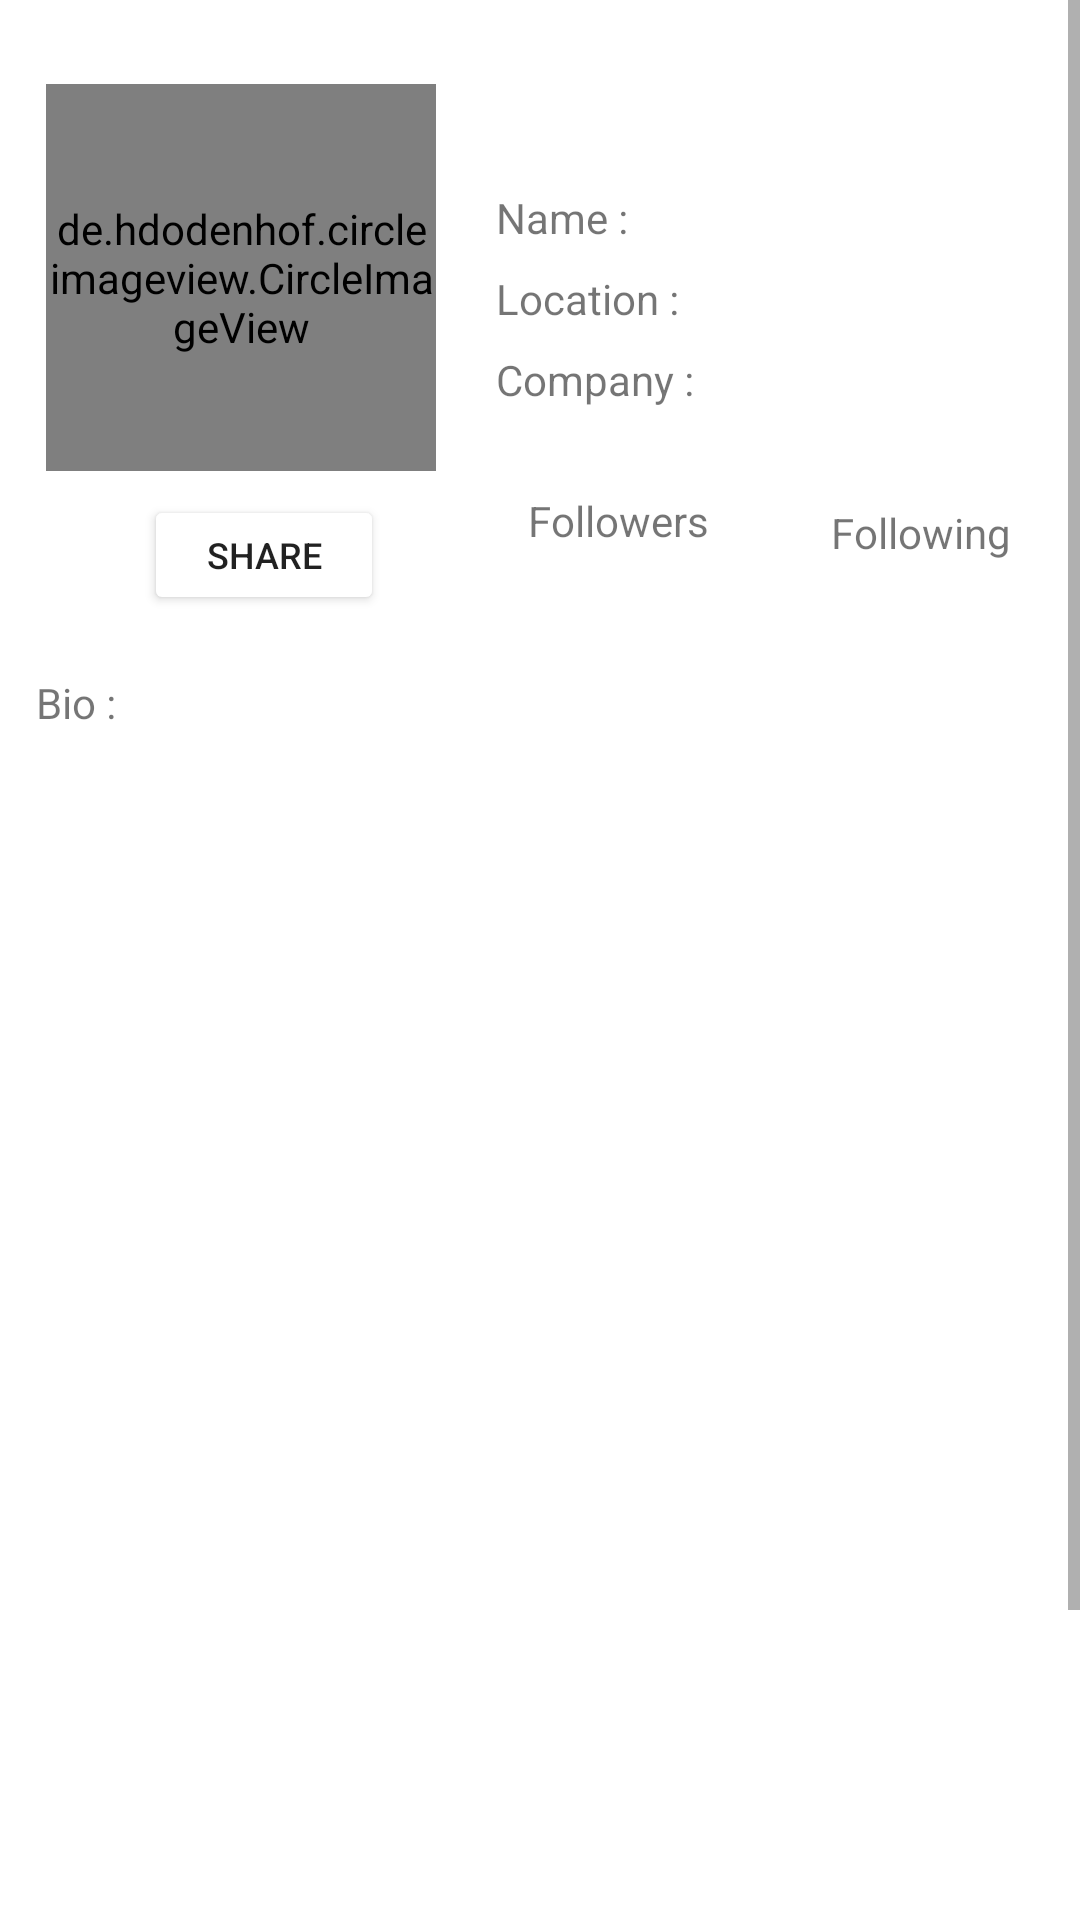

Here is an Android app screen rendered from its layout file. Give the layout XML and the strings, colors and styles it references.
<!-- AndroidManifest.xml: application theme Theme.Fundamental_submission2_iman -->
<!-- res/layout/activity_detail_user.xml -->
<?xml version="1.0" encoding="utf-8"?>
<ScrollView xmlns:android="http://schemas.android.com/apk/res/android"
    xmlns:app="http://schemas.android.com/apk/res-auto"
    xmlns:tools="http://schemas.android.com/tools"
    android:layout_width="match_parent"
    android:layout_height="match_parent"
    tools:context=".detailActivity.DetailUserActivity">

    <androidx.constraintlayout.widget.ConstraintLayout
        android:layout_width="match_parent"
        android:layout_height="wrap_content">


        <TextView
            android:id="@+id/textView7"
            android:layout_width="wrap_content"
            android:layout_height="wrap_content"
            android:layout_marginTop="32dp"
            android:text="@string/following"
            app:layout_constraintEnd_toEndOf="parent"
            app:layout_constraintHorizontal_bias="0.64"
            app:layout_constraintStart_toEndOf="@+id/textView"
            app:layout_constraintTop_toBottomOf="@+id/tv_company" />

        <de.hdodenhof.circleimageview.CircleImageView
            android:id="@+id/img_avatar"
            android:layout_width="130dp"
            android:layout_height="129dp"
            android:layout_marginTop="28dp"
            app:layout_constraintEnd_toEndOf="parent"
            app:layout_constraintHorizontal_bias="0.067"
            app:layout_constraintStart_toStartOf="parent"
            app:layout_constraintTop_toTopOf="parent"
            tools:srcCompat="@tools:sample/avatars" />

        <TextView
            android:id="@+id/textView"
            android:layout_width="wrap_content"
            android:layout_height="wrap_content"
            android:layout_marginStart="48dp"
            android:layout_marginTop="28dp"
            android:text="@string/followers"
            app:layout_constraintStart_toEndOf="@+id/btn_share"
            app:layout_constraintTop_toBottomOf="@+id/textView6" />

        <TextView
            android:id="@+id/tv_username"
            android:layout_width="wrap_content"
            android:layout_height="31dp"
            android:layout_marginTop="28dp"
            app:layout_constraintEnd_toEndOf="parent"
            app:layout_constraintHorizontal_bias="0.479"
            app:layout_constraintStart_toEndOf="@+id/img_avatar"
            app:layout_constraintTop_toTopOf="parent"
            tools:text="@string/smaple" />

        <TextView
            android:id="@+id/textView3"
            android:layout_width="wrap_content"
            android:layout_height="wrap_content"
            android:layout_marginStart="20dp"
            android:layout_marginTop="4dp"
            android:text="@string/name"
            app:layout_constraintStart_toEndOf="@+id/img_avatar"
            app:layout_constraintTop_toBottomOf="@+id/tv_username" />

        <TextView
            android:id="@+id/textView4"

            android:layout_width="wrap_content"
            android:layout_height="wrap_content"
            android:layout_marginStart="20dp"
            android:layout_marginTop="8dp"
            android:text="@string/location"
            app:layout_constraintStart_toEndOf="@+id/img_avatar"
            app:layout_constraintTop_toBottomOf="@+id/textView3" />

        <TextView
            android:id="@+id/textView5"

            android:layout_width="wrap_content"
            android:layout_height="wrap_content"
            android:layout_marginStart="12dp"
            android:layout_marginBottom="8dp"
            android:text="@string/bio"
            app:layout_constraintBottom_toBottomOf="parent"
            app:layout_constraintStart_toStartOf="parent"
            app:layout_constraintTop_toBottomOf="@+id/btn_share"
            app:layout_constraintVertical_bias="0.037" />

        <TextView
            android:id="@+id/textView6"

            android:layout_width="wrap_content"
            android:layout_height="wrap_content"
            android:layout_marginStart="20dp"
            android:layout_marginTop="8dp"
            android:text="@string/company"
            app:layout_constraintStart_toEndOf="@+id/img_avatar"
            app:layout_constraintTop_toBottomOf="@+id/textView4" />

        <TextView
            android:id="@+id/tv_name"

            android:layout_width="0dp"
            android:layout_height="wrap_content"
            android:layout_marginStart="53dp"
            android:layout_marginTop="4dp"
            android:layout_marginEnd="16dp"
            android:singleLine="true"
            app:layout_constraintEnd_toEndOf="parent"
            app:layout_constraintHorizontal_bias="0.0"
            app:layout_constraintStart_toEndOf="@+id/textView3"
            app:layout_constraintTop_toBottomOf="@+id/tv_username"
            tools:text="@string/smaple" />

        <TextView
            android:id="@+id/tv_location"

            android:layout_width="0dp"
            android:layout_height="wrap_content"
            android:layout_marginStart="24dp"
            android:layout_marginTop="8dp"
            android:layout_marginEnd="16dp"
            app:layout_constraintEnd_toEndOf="parent"
            app:layout_constraintHorizontal_bias="0.0"
            app:layout_constraintStart_toEndOf="@+id/textView4"
            app:layout_constraintTop_toBottomOf="@+id/tv_name"
            tools:text="@string/smaple" />

        <TextView
            android:id="@+id/tv_company"

            android:layout_width="0dp"
            android:layout_height="wrap_content"
            android:layout_marginStart="24dp"
            android:layout_marginTop="8dp"
            android:layout_marginEnd="16dp"
            app:layout_constraintEnd_toEndOf="parent"
            app:layout_constraintHorizontal_bias="0.0"
            app:layout_constraintStart_toEndOf="@+id/textView6"
            app:layout_constraintTop_toBottomOf="@+id/tv_location"
            tools:text="@string/smaple" />

        <TextView
            android:id="@+id/tv_followers"

            android:layout_width="70dp"
            android:layout_height="wrap_content"
            android:layout_marginStart="48dp"
            app:layout_constraintStart_toEndOf="@+id/btn_share"
            app:layout_constraintTop_toBottomOf="@+id/textView"
            tools:text="@string/smaple" />

        <TextView
            android:id="@+id/tv_following"

            android:layout_width="70dp"
            android:layout_height="wrap_content"
            app:layout_constraintEnd_toEndOf="parent"
            app:layout_constraintHorizontal_bias="0.673"
            app:layout_constraintStart_toEndOf="@+id/tv_followers"
            app:layout_constraintTop_toBottomOf="@+id/textView7"
            tools:text="@string/smaple" />

        <Button
            android:id="@+id/btn_share"
            android:layout_width="80dp"
            android:layout_height="40dp"
            android:layout_marginStart="48dp"
            android:layout_marginTop="8dp"
            android:backgroundTint="@color/blue_soft"
            android:text="@string/share"
            android:textAlignment="center"
            android:textSize="12sp"
            app:layout_constraintStart_toStartOf="parent"
            app:layout_constraintTop_toBottomOf="@+id/img_avatar" />

        <TextView
            android:id="@+id/tv_bio"

            android:layout_width="0dp"
            android:layout_height="wrap_content"
            android:layout_marginStart="16dp"
            android:layout_marginTop="20dp"
            android:layout_marginEnd="16dp"
            android:maxLines="@integer/material_motion_duration_long_2"
            app:layout_constraintEnd_toEndOf="parent"
            app:layout_constraintHorizontal_bias="1.0"
            app:layout_constraintStart_toEndOf="@+id/textView5"
            app:layout_constraintTop_toBottomOf="@+id/btn_share"
            tools:text="@string/smaple" />

        <com.google.android.material.tabs.TabLayout
            android:id="@+id/table"
            android:layout_width="match_parent"
            android:layout_height="50dp"
            android:layout_marginTop="8dp"
            android:layout_marginBottom="16dp"
            app:layout_constraintBottom_toTopOf="@+id/view_pager"
            app:layout_constraintTop_toBottomOf="@+id/tv_bio"
            tools:layout_editor_absoluteX="-1dp" />

        <androidx.viewpager2.widget.ViewPager2
            android:id="@+id/view_pager"
            android:layout_width="409dp"
            android:layout_height="413dp"
            android:layout_marginTop="16dp"
            android:layout_marginBottom="16dp"
            app:layout_constraintBottom_toBottomOf="parent"
            app:layout_constraintEnd_toEndOf="parent"
            app:layout_constraintStart_toStartOf="parent"
            app:layout_constraintTop_toBottomOf="@+id/table" />

    </androidx.constraintlayout.widget.ConstraintLayout>

</ScrollView>
<!-- resources referenced by this layout -->
<resources>
  <string name="bio">Bio :</string>
  <string name="company">Company :</string>
  <string name="followers">Followers </string>
  <string name="following">Following </string>
  <string name="location">Location :</string>
  <string name="name">Name :</string>
  <string name="share">Share</string>
  <string name="smaple">sample</string>
  <style name="Theme.Fundamental_submission2_iman" parent="Theme.MaterialComponents.Light.DarkActionBar">
          <item name="colorPrimary">@color/purple_500</item>
          <item name="colorPrimaryVariant">@color/purple_700</item>
          <item name="colorOnPrimary">@color/white</item>
          <item name="colorSecondary">@color/teal_200</item>
          <item name="colorSecondaryVariant">@color/teal_700</item>
          <item name="colorOnSecondary">@color/black</item>
  
          <item name="android:statusBarColor" tools:targetApi="l">?attr/colorPrimaryVariant</item>
      </style>
  <!-- not gathered from this repository: default colours our renderer supplied (Android Studio template values) -->
  <color name="purple_500">#FF6200EE</color>
  <color name="purple_700">#FF3700B3</color>
  <color name="teal_200">#FF03DAC5</color>
  <color name="teal_700">#FF018786</color>
  <color name="black">#FF000000</color>
  <color name="white">#FFFFFFFF</color>
</resources>
